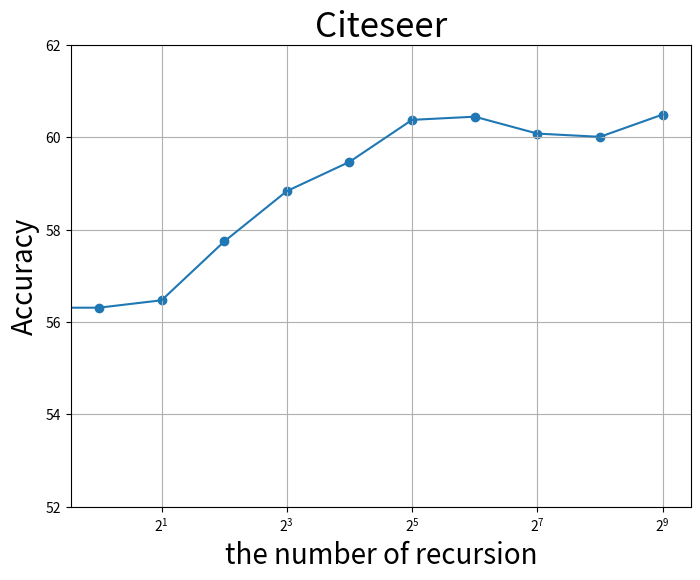

Write the Python code that produced this figure. (Note: this script raises an exception after producing the figure.)
# import numpy as np
# import matplotlib.pyplot as plt
# import pandas as pd
 
# left = np.array([1, 2, 4, 8, 16,32,64,128,512,1024])
# height = np.array([
# 0.5794943820224718,
# 0.6883550488599349,
# 0.7818584070796459,
# 0.7683060109289617,
# 0.7418181818181818,
# 0.865,
# 0.93,
# 0.888888888888889,
# 0.78125,
# 0.9833333333333332])
# label = ['0~1','2~4','4~6','6~8','8~10','10~12','12~14','14~16','16~18','18~20']
# plt.xscale("log",base=2)
# plt.bar(left, height, tick_label=label, align="center")
# #plt.bar(left, height, align="center")
 
# #グラフを保存するときは描画させない
# #plt.show()
# plt.savefig("results/degree.jpg")

import pandas as pd
import matplotlib.pyplot as plt
#cora
#y = [70.709,72.336,74.186,75.348,76.68,76.763,77.355,77.4,77.548,77.812,77.6355]
#citeseer
y = [54.8165,
56.3105,
56.4705,
57.743,
58.834,
59.4665,
60.376,
60.4445,
60.0785,
60.0085,
60.4905]
#amaphoto
#y = [90.62,91.10,91.11,91.24,90.92,90.89,90.83,90.81,90.85,90.85,90.93]
#amacomp
# y = [82.79155,
# 84.0262994,
# 84.0164956,
# 84.1044196,
# 83.7680516,
# 83.6381886,
# 83.4032056,
# 83.3328664,
# 83.6021632,
# 83.5620136,
# 83.500856]

x = [0, 1, 2, 4, 8, 16, 32, 64, 128, 256, 512]

fig = plt.figure(figsize=(8, 6))
plt.scatter(x, y)
plt.plot(x, y)
plt.grid()

plt.ylim([52,62])
plt.semilogx(base=2)
plt.xlabel("the number of recursion", fontsize=20)
plt.ylabel("Accuracy", fontsize=20)
plt.title("Citeseer",fontsize=25)
#plt.show()
plt.savefig("results/citeseer.jpg")